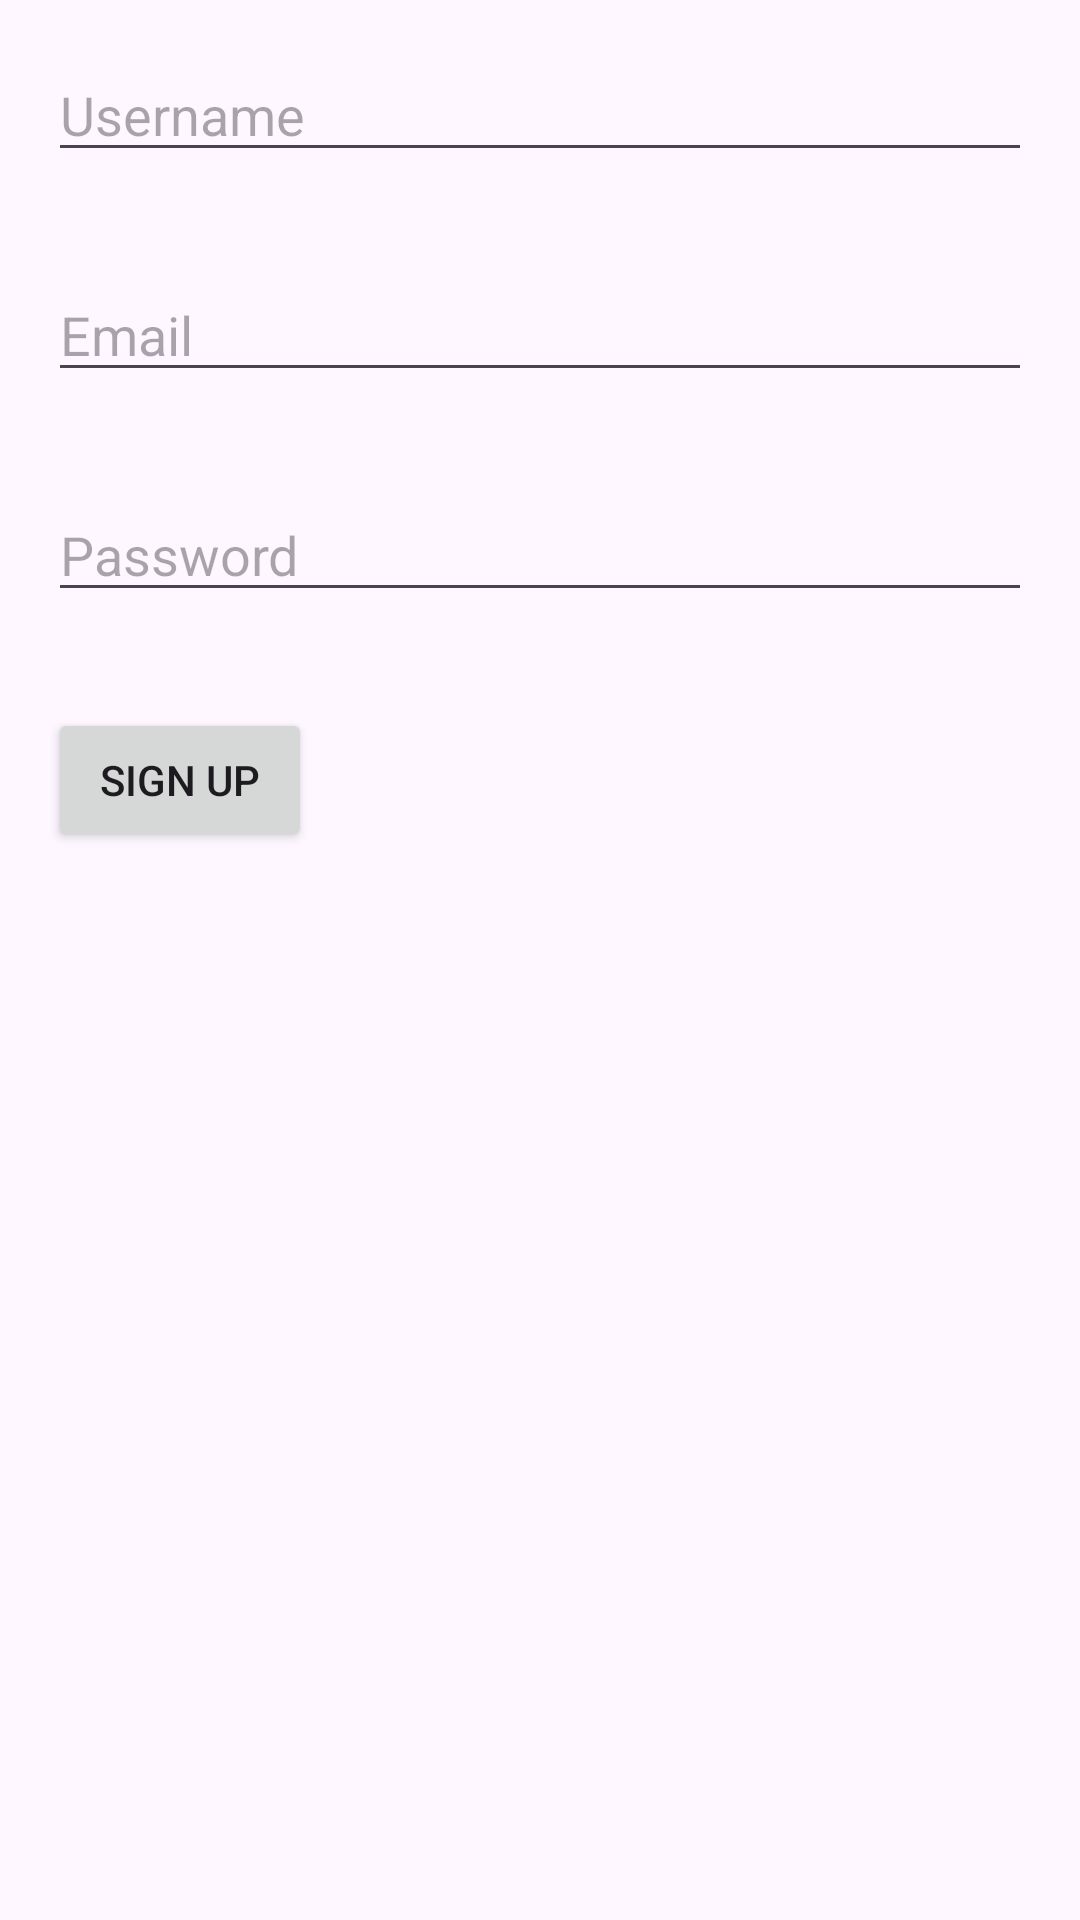

Produce the Android XML layout that renders to this screen, including the resource entries it uses.
<!-- AndroidManifest.xml: application theme Theme.AccomMate -->
<!-- res/layout/activity_signup.xml -->
<?xml version="1.0" encoding="utf-8"?>
<RelativeLayout xmlns:android="http://schemas.android.com/apk/res/android"
    xmlns:tools="http://schemas.android.com/tools"
    android:layout_width="match_parent"
    android:layout_height="match_parent"
    tools:context=".SignupActivity">

    <EditText
        android:id="@+id/edit_text_username"
        android:layout_width="match_parent"
        android:layout_height="wrap_content"
        android:hint="@string/username_hint"
        android:layout_margin="16dp"/>

    <EditText
        android:id="@+id/edit_text_email"
        android:layout_width="match_parent"
        android:layout_height="wrap_content"
        android:hint="@string/email_hint"
        android:layout_below="@id/edit_text_username"
        android:layout_margin="16dp"/>

    <EditText
        android:id="@+id/edit_text_password"
        android:layout_width="match_parent"
        android:layout_height="wrap_content"
        android:hint="@string/password_hint"
        android:layout_below="@id/edit_text_email"
        android:layout_margin="16dp"
        android:inputType="textPassword"/>

    <Button
        android:id="@+id/button_signup"
        android:layout_width="wrap_content"
        android:layout_height="wrap_content"
        android:text="@string/signup"
        android:layout_below="@id/edit_text_password"
        android:layout_margin="16dp"/>
</RelativeLayout>
<!-- resources referenced by this layout -->
<resources>
  <string name="email_hint">Email</string>
  <string name="password_hint">Password</string>
  <string name="signup">Sign Up</string>
  <string name="username_hint">Username</string>
  <style name="Theme.AccomMate" parent="Base.Theme.AccomMate" />
  <style name="Base.Theme.AccomMate" parent="Theme.Material3.DayNight.NoActionBar">
          
          
      </style>
</resources>
